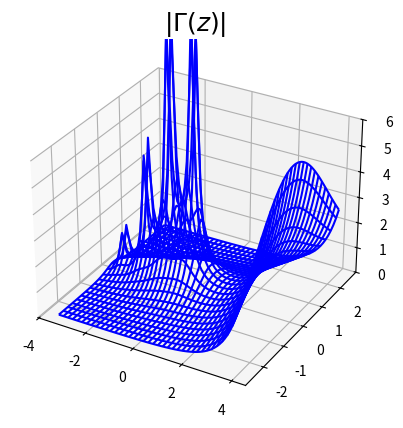

Write Python code to recreate this figure.
from numpy import * 
from scipy import * 
from matplotlib.pyplot import *
from mpl_toolkits.mplot3d import axes3d

# gamma function via complex integral, trapezoid rule
N = 70 
i = arange(0.5,N)
theta = -pi + (2*pi/N)*i
c = -11.0 # center of circle of integration
r =  16.0 # radius of circle of integration
x = arange(-3.5,4.1,0.1)
y = arange(-2.5,2.6,0.1)
xx,yy = meshgrid(x,y)
zz = xx + 1j*yy
gaminv = 0
for i in range(N):         
    t = c + r*exp(1j*theta[i])
    gaminv = gaminv + exp(t)*t**(-zz)*(t-c)
gaminv = gaminv/N
gam    = 1.0/gaminv
fig = figure(1)
ax = fig.add_subplot(111, projection='3d')
ax.plot_wireframe(xx, yy, abs(gam), color='b')
ax.set_zlim(0,6)
title(r'$|\Gamma(z)|$',fontsize=18)
grid(True)
show()
